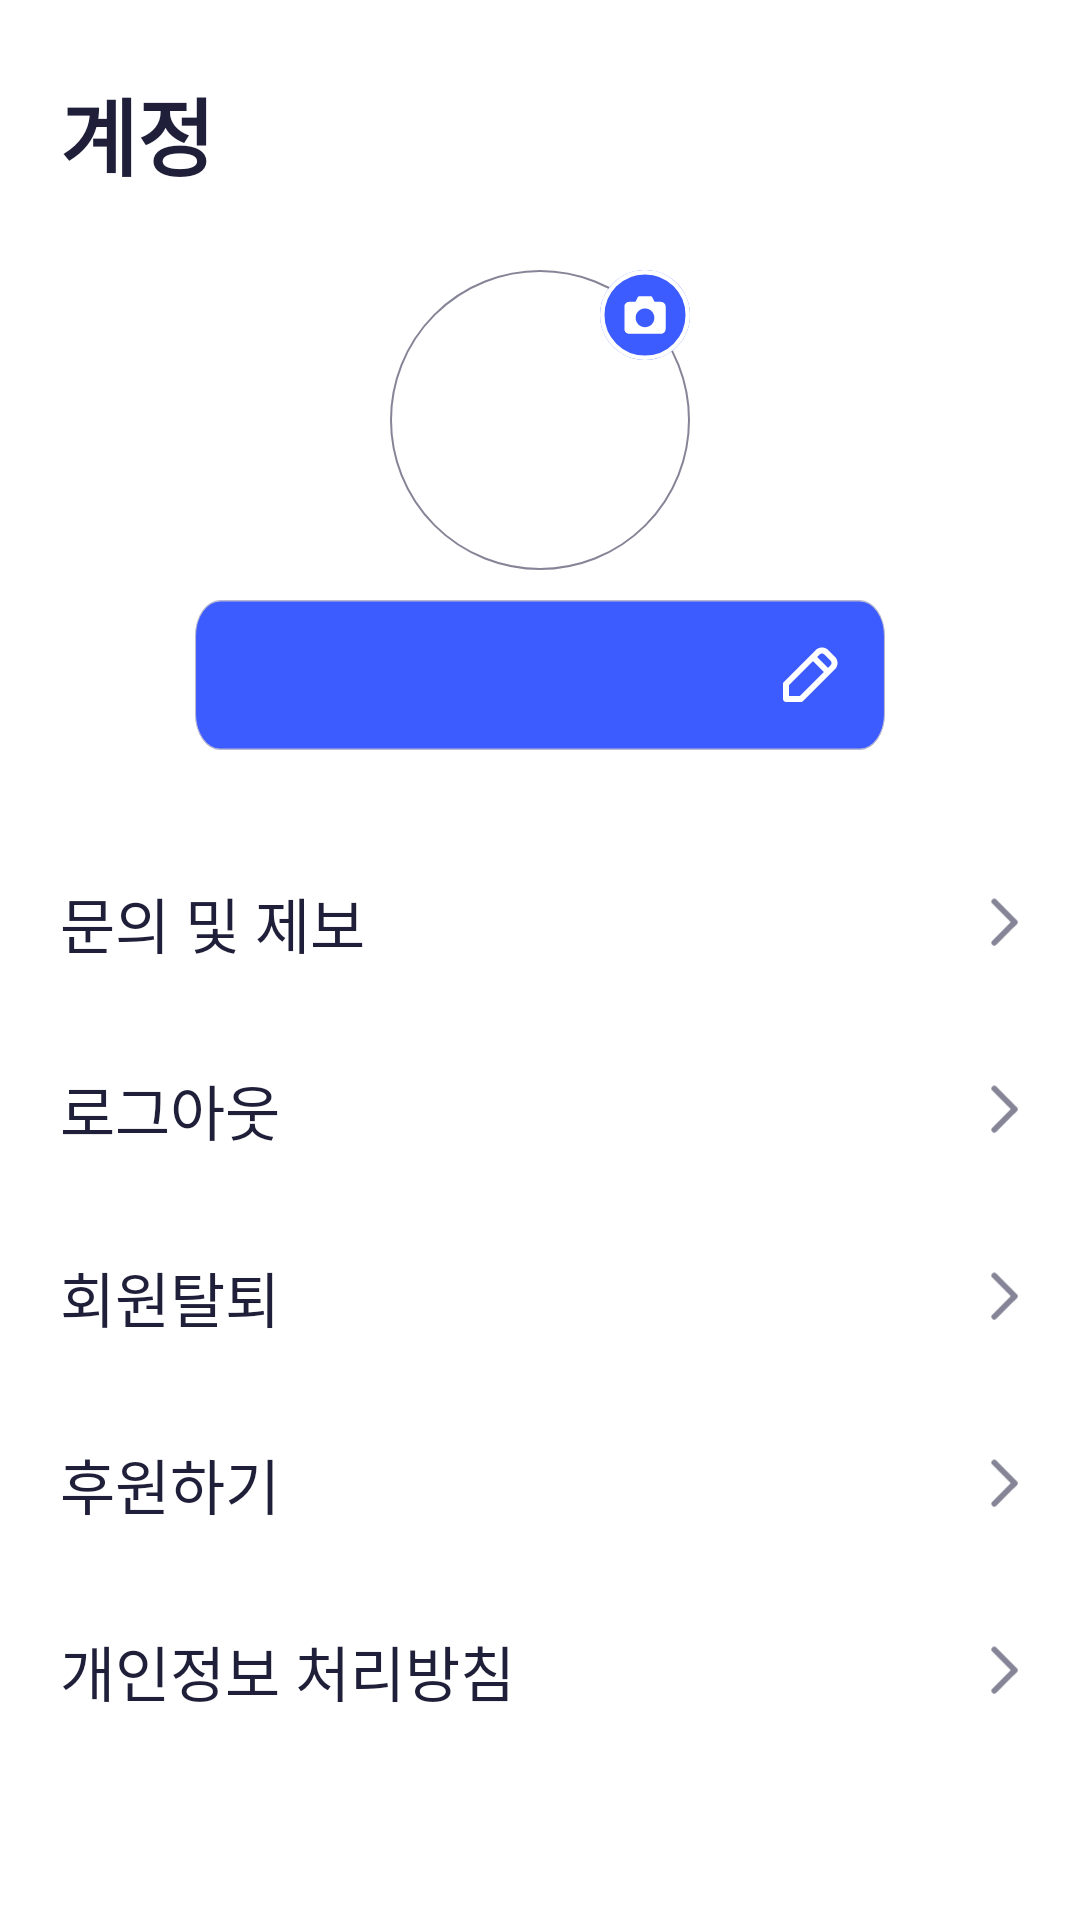

Write the Android layout XML for this screen, with the resource values it uses.
<!-- AndroidManifest.xml: application theme Theme.DevelopmentWords -->
<!-- res/layout/fragment_account.xml -->
<?xml version="1.0" encoding="utf-8"?>
<androidx.constraintlayout.widget.ConstraintLayout xmlns:android="http://schemas.android.com/apk/res/android"
    xmlns:app="http://schemas.android.com/apk/res-auto"
    xmlns:tools="http://schemas.android.com/tools"
    android:layout_width="match_parent"
    android:layout_height="match_parent"
    tools:context=".account.AccountFragment">

    <TextView
        android:id="@+id/textView"
        android:layout_width="wrap_content"
        android:layout_height="wrap_content"
        android:layout_marginStart="20dp"
        android:layout_marginTop="24dp"
        android:text="계정"
        android:textColor="@color/primary_text_color"
        android:textSize="28sp"
        android:textStyle="bold"
        app:layout_constraintStart_toStartOf="parent"
        app:layout_constraintTop_toTopOf="parent" />

    <FrameLayout
        android:background="@drawable/round_profile"
        android:id="@+id/profile_layout"
        android:layout_width="100dp"
        android:layout_height="100dp"
        android:layout_marginTop="25dp"
        android:gravity="center"
        android:orientation="vertical"
        app:layout_constraintEnd_toEndOf="parent"
        app:layout_constraintStart_toStartOf="parent"
        app:layout_constraintTop_toBottomOf="@+id/textView">

        <ImageView
            android:id="@+id/profile"
            android:layout_gravity="center|bottom"
            android:layout_width="match_parent"
            android:layout_height="match_parent" />

        <ImageView
            android:layout_gravity="end"
            android:src="@drawable/camera_icon"
            android:layout_width="30dp"
            android:layout_height="30dp"/>

    </FrameLayout>

    <androidx.constraintlayout.widget.ConstraintLayout
        android:gravity="center"
        android:layout_marginTop="10dp"
        android:id="@+id/linearLayout2"
        android:layout_width="230dp"
        android:layout_height="50dp"
        android:background="@drawable/name_input_box"
        app:layout_constraintEnd_toEndOf="parent"
        app:layout_constraintStart_toStartOf="parent"
        app:layout_constraintTop_toBottomOf="@+id/profile_layout"
        android:orientation="horizontal">

        <EditText
            android:singleLine="true"
            android:maxLength="7"
            android:id="@+id/name_area"
            android:layout_width="120dp"
            android:layout_height="match_parent"
            android:background="@null"
            android:enabled="false"
            android:inputType="text"
            android:text=""
            android:textAlignment="center"
            android:textColor="@color/white"
            android:textSize="18sp"
            app:layout_constraintBottom_toBottomOf="parent"
            app:layout_constraintEnd_toEndOf="@+id/edit_button"
            app:layout_constraintStart_toStartOf="parent"
            app:layout_constraintTop_toTopOf="parent" />

        <LinearLayout
            android:id="@+id/edit_button"
            android:layout_width="50dp"
            android:layout_height="match_parent"
            android:gravity="center"
            app:layout_constraintBottom_toBottomOf="parent"
            app:layout_constraintEnd_toEndOf="parent"
            app:layout_constraintTop_toTopOf="parent">

            <ImageView
                android:id="@+id/edit_button_image"
                android:layout_width="wrap_content"
                android:layout_height="wrap_content"
                android:src="@drawable/edit" />

        </LinearLayout>

    </androidx.constraintlayout.widget.ConstraintLayout>

    <LinearLayout
        android:layout_marginTop="20dp"
        android:layout_width="match_parent"
        android:layout_height="wrap_content"
        android:layout_marginStart="20dp"
        android:layout_marginEnd="20dp"
        android:orientation="vertical"
        app:layout_constraintEnd_toEndOf="parent"
        app:layout_constraintStart_toStartOf="parent"
        app:layout_constraintTop_toBottomOf="@+id/linearLayout2">

        <androidx.constraintlayout.widget.ConstraintLayout
            android:id="@+id/inquiry_button"
            android:layout_width="match_parent"
            android:layout_height="wrap_content"
            android:layout_marginTop="23dp"
            android:layout_marginBottom="23dp">

            <TextView
                android:layout_width="wrap_content"
                android:layout_height="wrap_content"
                android:text="문의 및 제보"
                android:textColor="@color/primary_text_color"
                android:textSize="20sp"
                app:layout_constraintBottom_toBottomOf="parent"
                app:layout_constraintStart_toStartOf="parent"
                app:layout_constraintTop_toTopOf="parent" />

            <ImageView
                android:id="@+id/imageView"
                android:layout_width="10dp"
                android:layout_height="18dp"
                android:layout_gravity="center"
                android:src="@drawable/right_arrow"
                app:layout_constraintBottom_toBottomOf="parent"
                app:layout_constraintEnd_toEndOf="parent"
                app:layout_constraintTop_toTopOf="parent" />

        </androidx.constraintlayout.widget.ConstraintLayout>

        <androidx.constraintlayout.widget.ConstraintLayout
            android:id="@+id/logout_button"
            android:layout_width="match_parent"
            android:layout_height="wrap_content"
            android:layout_marginTop="10dp"
            android:layout_marginBottom="23dp">

            <TextView
                android:layout_width="wrap_content"
                android:layout_height="wrap_content"
                android:text="로그아웃"
                android:textColor="@color/primary_text_color"
                android:textSize="20sp"
                app:layout_constraintBottom_toBottomOf="parent"
                app:layout_constraintStart_toStartOf="parent"
                app:layout_constraintTop_toTopOf="parent" />

            <ImageView
                android:id="@+id/imageView2"
                android:layout_width="10dp"
                android:layout_height="18dp"
                android:layout_gravity="center"
                android:src="@drawable/right_arrow"
                app:layout_constraintBottom_toBottomOf="parent"
                app:layout_constraintEnd_toEndOf="parent"
                app:layout_constraintTop_toTopOf="parent" />

        </androidx.constraintlayout.widget.ConstraintLayout>

        <androidx.constraintlayout.widget.ConstraintLayout
            android:id="@+id/withdrawal_button"
            android:layout_width="match_parent"
            android:layout_height="wrap_content"
            android:layout_marginTop="10dp"
            android:layout_marginBottom="23dp">

            <TextView
                android:layout_width="wrap_content"
                android:layout_height="wrap_content"
                android:text="회원탈퇴"
                android:textColor="@color/primary_text_color"
                android:textSize="20sp"
                app:layout_constraintBottom_toBottomOf="parent"
                app:layout_constraintStart_toStartOf="parent"
                app:layout_constraintTop_toTopOf="parent" />

            <ImageView
                android:id="@+id/imageView3"
                android:layout_width="10dp"
                android:layout_height="18dp"
                android:layout_gravity="center"
                android:src="@drawable/right_arrow"
                app:layout_constraintBottom_toBottomOf="parent"
                app:layout_constraintEnd_toEndOf="parent"
                app:layout_constraintTop_toTopOf="parent" />

        </androidx.constraintlayout.widget.ConstraintLayout>

        <androidx.constraintlayout.widget.ConstraintLayout
            android:id="@+id/donate_button"
            android:layout_width="match_parent"
            android:layout_height="wrap_content"
            android:layout_marginTop="10dp"
            android:layout_marginBottom="23dp">

            <TextView
                android:layout_width="wrap_content"
                android:layout_height="wrap_content"
                android:text="후원하기"
                android:textColor="@color/primary_text_color"
                android:textSize="20sp"
                app:layout_constraintBottom_toBottomOf="parent"
                app:layout_constraintStart_toStartOf="parent"
                app:layout_constraintTop_toTopOf="parent" />

            <ImageView
                android:id="@+id/imageView4"
                android:layout_width="10dp"
                android:layout_height="18dp"
                android:layout_gravity="center"
                android:src="@drawable/right_arrow"
                app:layout_constraintBottom_toBottomOf="parent"
                app:layout_constraintEnd_toEndOf="parent"
                app:layout_constraintTop_toTopOf="parent" />

        </androidx.constraintlayout.widget.ConstraintLayout>

        <androidx.constraintlayout.widget.ConstraintLayout
            android:id="@+id/privacy_policy_button"
            android:layout_width="match_parent"
            android:layout_height="wrap_content"
            android:layout_marginTop="10dp"
            android:layout_marginBottom="23dp">

            <TextView
                android:layout_width="wrap_content"
                android:layout_height="wrap_content"
                android:text="개인정보 처리방침"
                android:textColor="@color/primary_text_color"
                android:textSize="20sp"
                app:layout_constraintBottom_toBottomOf="parent"
                app:layout_constraintStart_toStartOf="parent"
                app:layout_constraintTop_toTopOf="parent" />

            <ImageView
                android:id="@+id/imageView5"
                android:layout_width="10dp"
                android:layout_height="18dp"
                android:layout_gravity="center"
                android:src="@drawable/right_arrow"
                app:layout_constraintBottom_toBottomOf="parent"
                app:layout_constraintEnd_toEndOf="parent"
                app:layout_constraintTop_toTopOf="parent" />

        </androidx.constraintlayout.widget.ConstraintLayout>
    </LinearLayout>




</androidx.constraintlayout.widget.ConstraintLayout>
<!-- resources referenced by this layout -->
<resources>
  <color name="primary_text_color">#1F1F39</color>
  <color name="white">#FFFFFFFF</color>
  <!-- drawable edit (drawable) -->
  <vector xmlns:android="http://schemas.android.com/apk/res/android"
      android:width="24dp"
      android:height="24dp"
      android:viewportWidth="24"
      android:viewportHeight="24">
    <path
        android:pathData="M13.879,3.707C15.05,2.536 16.95,2.536 18.121,3.707L20.293,5.879C21.465,7.05 21.465,8.95 20.293,10.121L9.707,20.707C9.52,20.895 9.265,21 9,21H4C3.448,21 3,20.552 3,20V15C3,14.735 3.105,14.48 3.293,14.293L13.879,3.707ZM16.707,5.121C16.317,4.731 15.683,4.731 15.293,5.121L14.414,6L18,9.586L18.879,8.707C19.269,8.317 19.269,7.683 18.879,7.293L16.707,5.121ZM16.586,11L13,7.414L5,15.414V19H8.586L16.586,11Z"
        android:fillColor="#ffffff"
        android:fillType="evenOdd"/>
  </vector>
  <!-- drawable name_input_box (drawable) -->
  <vector xmlns:android="http://schemas.android.com/apk/res/android"
      android:width="327dp"
      android:height="50dp"
      android:viewportWidth="327"
      android:viewportHeight="50">
    <path
        android:pathData="M315,0H12C5.37,0 0,5.37 0,12V38C0,44.63 5.37,50 12,50H315C321.63,50 327,44.63 327,38V12C327,5.37 321.63,0 315,0Z"
        android:fillColor="#FFF"/>
    <path
        android:pathData="M315,0.25H12C5.51,0.25 0.25,5.51 0.25,12V38C0.25,44.49 5.51,49.75 12,49.75H315C321.49,49.75 326.75,44.49 326.75,38V12C326.75,5.51 321.49,0.25 315,0.25Z"
        android:strokeWidth="0.5"
        android:fillColor="@color/point_color"
        android:strokeColor="#B8B8D2"/>
  </vector>
  <!-- drawable right_arrow (drawable) -->
  <vector xmlns:android="http://schemas.android.com/apk/res/android"
      android:width="7dp"
      android:height="12dp"
      android:viewportWidth="7"
      android:viewportHeight="12">
    <path
        android:pathData="M1,1L5.8,5.8L1,10.6"
        android:strokeLineJoin="round"
        android:strokeWidth="1.333"
        android:fillColor="#00000000"
        android:strokeColor="#858597"
        android:strokeLineCap="round"/>
  </vector>
  <!-- drawable round_profile (drawable) -->
  <shape xmlns:android="http://schemas.android.com/apk/res/android">
      <solid android:color="@color/white"/>
  
      <stroke
          android:color="@color/text_color"
          android:width="0.5dp"/>
  
      <corners
          android:topLeftRadius="100dp"
          android:topRightRadius="100dp"
          android:bottomLeftRadius="100dp"
          android:bottomRightRadius="100dp"/>
  </shape>
  <style name="Theme.DevelopmentWords" parent="Theme.MaterialComponents.DayNight.DarkActionBar">
          
          <item name="windowNoTitle">true</item>
          <item name="colorPrimary">@color/purple_500</item>
          <item name="colorPrimaryVariant">@color/purple_700</item>
          <item name="colorOnPrimary">@color/white</item>
          
          <item name="colorSecondary">@color/teal_200</item>
          <item name="colorSecondaryVariant">@color/teal_700</item>
          <item name="colorOnSecondary">@color/black</item>
          
          <item name="android:statusBarColor">@color/point_color</item>
          
      </style>
  <color name="point_color">#3D5CFF</color>
  <color name="text_color">#858597</color>
  <color name="purple_500">#FF6200EE</color>
  <color name="purple_700">#FF3700B3</color>
  <color name="teal_200">#FF03DAC5</color>
  <color name="teal_700">#FF018786</color>
  <color name="black">#FF000000</color>
</resources>
